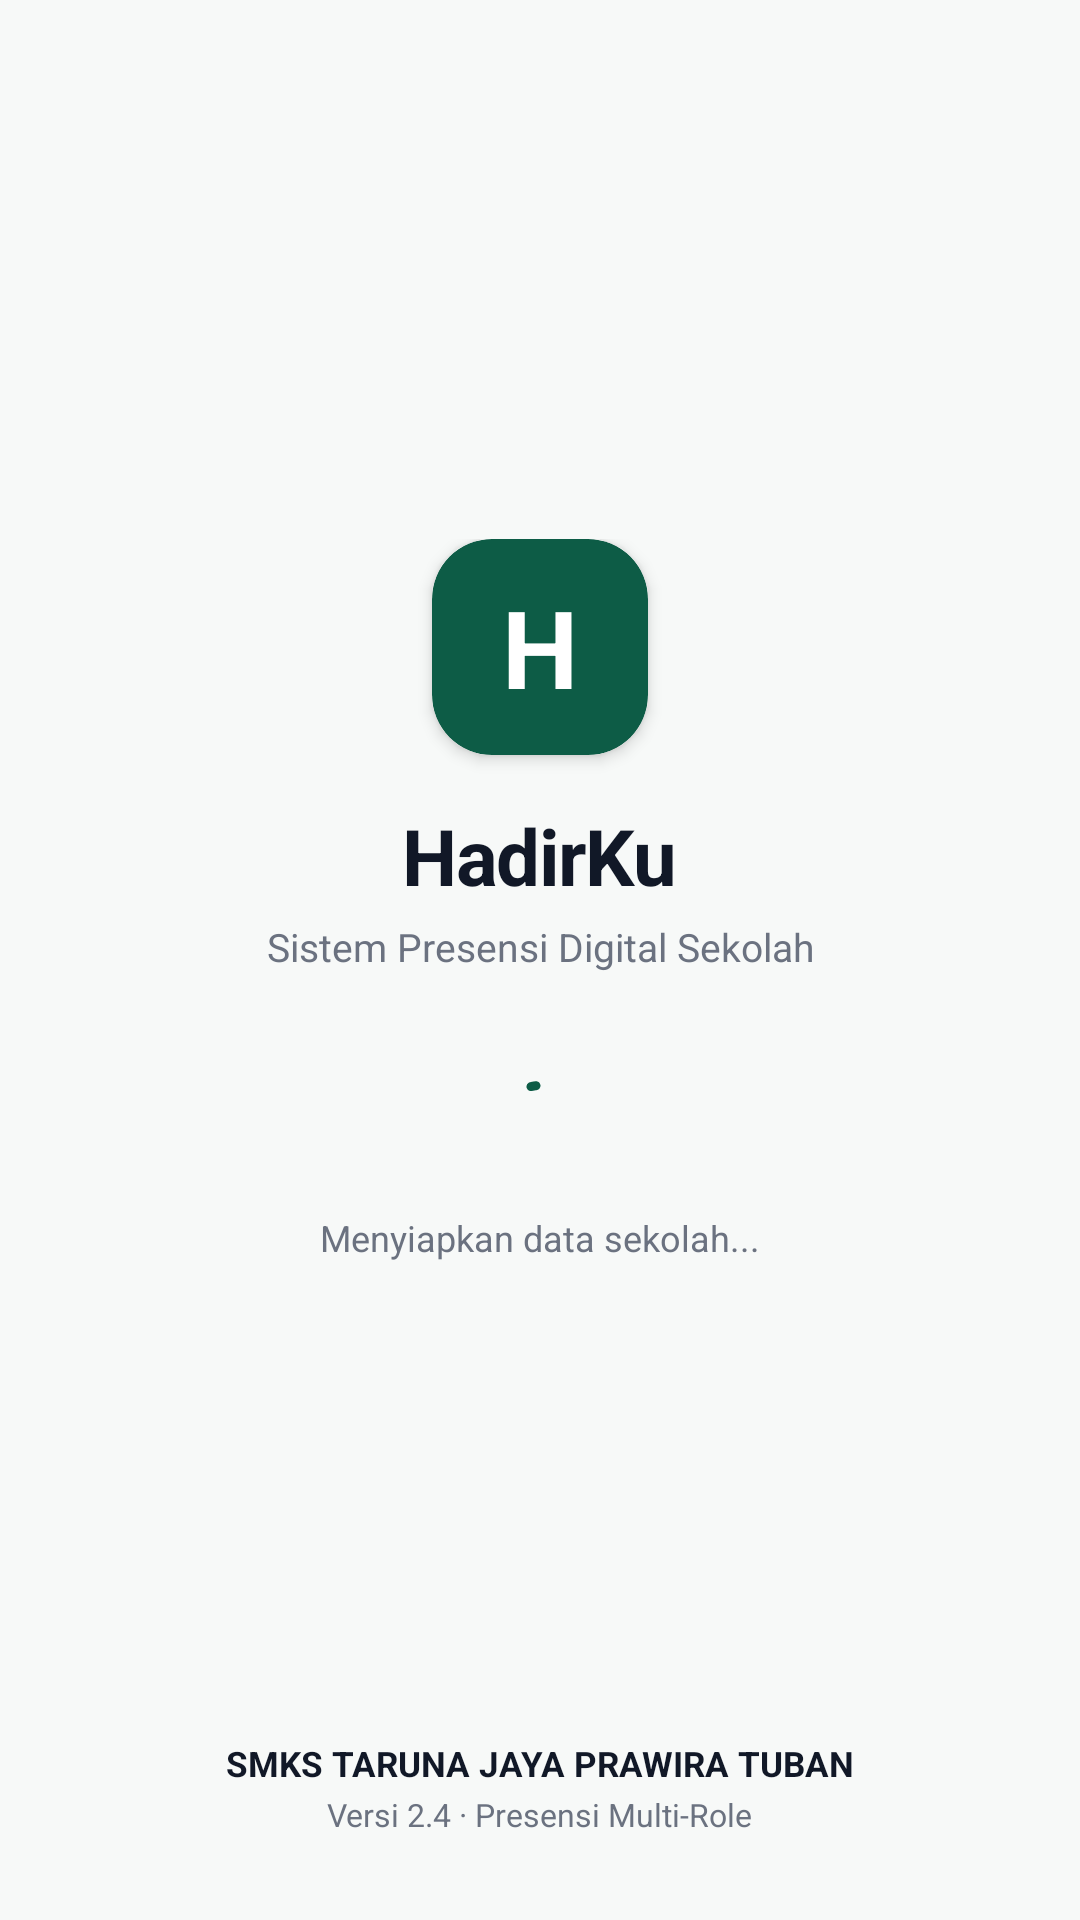

Layout XML and referenced resources for this Android screen:
<!-- AndroidManifest.xml: application theme Theme.AbsensiAPP -->
<!-- res/layout/activity_splash.xml -->
<?xml version="1.0" encoding="utf-8"?>
<androidx.constraintlayout.widget.ConstraintLayout xmlns:android="http://schemas.android.com/apk/res/android"
    xmlns:app="http://schemas.android.com/apk/res-auto"
    xmlns:tools="http://schemas.android.com/tools"
    android:layout_width="match_parent"
    android:layout_height="match_parent"
    android:background="@color/hadirku_bg">

    
    <LinearLayout
        android:id="@+id/layoutSplashCenter"
        android:layout_width="wrap_content"
        android:layout_height="wrap_content"
        android:gravity="center_horizontal"
        android:orientation="vertical"
        app:layout_constraintBottom_toBottomOf="parent"
        app:layout_constraintEnd_toEndOf="parent"
        app:layout_constraintStart_toStartOf="parent"
        app:layout_constraintTop_toTopOf="parent"
        app:layout_constraintVertical_bias="0.45">

        
        <com.google.android.material.card.MaterialCardView
            android:layout_width="72dp"
            android:layout_height="72dp"
            app:cardBackgroundColor="@color/hadirku_primary"
            app:cardCornerRadius="20dp"
            app:cardElevation="3dp"
            app:strokeWidth="0dp">

            <TextView
                android:layout_width="match_parent"
                android:layout_height="match_parent"
                android:gravity="center"
                android:text="H"
                android:textColor="@color/white"
                android:textSize="36sp"
                android:textStyle="bold" />
        </com.google.android.material.card.MaterialCardView>

        
        <TextView
            android:layout_width="wrap_content"
            android:layout_height="wrap_content"
            android:layout_marginTop="16dp"
            android:letterSpacing="-0.02"
            android:text="HadirKu"
            android:textColor="@color/hadirku_text_dark"
            android:textSize="26sp"
            android:textStyle="bold" />

        
        <TextView
            android:layout_width="wrap_content"
            android:layout_height="wrap_content"
            android:layout_marginTop="4dp"
            android:text="Sistem Presensi Digital Sekolah"
            android:textColor="@color/hadirku_text_muted"
            android:textSize="13sp" />

        
        <com.google.android.material.progressindicator.CircularProgressIndicator
            android:id="@+id/progressSplash"
            android:layout_width="wrap_content"
            android:layout_height="wrap_content"
            android:layout_marginTop="32dp"
            android:indeterminate="true"
            app:indicatorColor="@color/hadirku_primary"
            app:indicatorSize="28dp"
            app:trackColor="#E5E7EB"
            app:trackCornerRadius="4dp"
            app:trackThickness="3dp" />

        <TextView
            android:id="@+id/tvSplashStatus"
            android:layout_width="wrap_content"
            android:layout_height="wrap_content"
            android:layout_marginTop="12dp"
            android:text="Menyiapkan data sekolah..."
            android:textColor="@color/hadirku_text_muted"
            android:textSize="12sp" />
    </LinearLayout>

    
    <LinearLayout
        android:layout_width="wrap_content"
        android:layout_height="wrap_content"
        android:layout_marginBottom="28dp"
        android:gravity="center_horizontal"
        android:orientation="vertical"
        app:layout_constraintBottom_toBottomOf="parent"
        app:layout_constraintEnd_toEndOf="parent"
        app:layout_constraintStart_toStartOf="parent">

        <TextView
            android:layout_width="wrap_content"
            android:layout_height="wrap_content"
            android:text="SMKS TARUNA JAYA PRAWIRA TUBAN"
            android:textColor="@color/hadirku_text_dark"
            android:textSize="11.5sp"
            android:textStyle="bold" />

        <TextView
            android:layout_width="wrap_content"
            android:layout_height="wrap_content"
            android:layout_marginTop="2dp"
            android:text="Versi 2.4 · Presensi Multi-Role"
            android:textColor="@color/hadirku_text_muted"
            android:textSize="10.5sp" />
    </LinearLayout>

</androidx.constraintlayout.widget.ConstraintLayout>
<!-- resources referenced by this layout -->
<resources>
  <color name="hadirku_bg">#F7F9F8</color>
  <color name="hadirku_primary">#0D5C46</color>
  <color name="hadirku_text_dark">#111827</color>
  <color name="hadirku_text_muted">#6B7280</color>
  <color name="white">#FFFFFF</color>
  <style name="Theme.AbsensiAPP" parent="Theme.Material3.Light.NoActionBar">
          
          <item name="colorPrimary">@color/hadirku_primary</item>
          <item name="colorPrimaryVariant">@color/hadirku_primary_dark</item>
          <item name="colorOnPrimary">@color/white</item>
          
          <item name="colorSecondary">@color/hadirku_yellow</item>
          <item name="colorSecondaryVariant">@color/hadirku_yellow_dark</item>
          <item name="colorOnSecondary">@color/hadirku_text_dark</item>
          
          <item name="android:colorBackground">@color/hadirku_bg</item>
          <item name="colorSurface">@color/white</item>
          <item name="colorOnSurface">@color/hadirku_text_dark</item>
          
          <item name="android:statusBarColor">@color/hadirku_bg</item>
          <item name="android:windowLightStatusBar">true</item>
          <item name="android:navigationBarColor">@color/white</item>
          <item name="android:windowLightNavigationBar">true</item>
      </style>
  <color name="hadirku_primary_dark">#083D2E</color>
  <color name="hadirku_yellow">#FCD34D</color>
  <color name="hadirku_yellow_dark">#D97706</color>
</resources>
